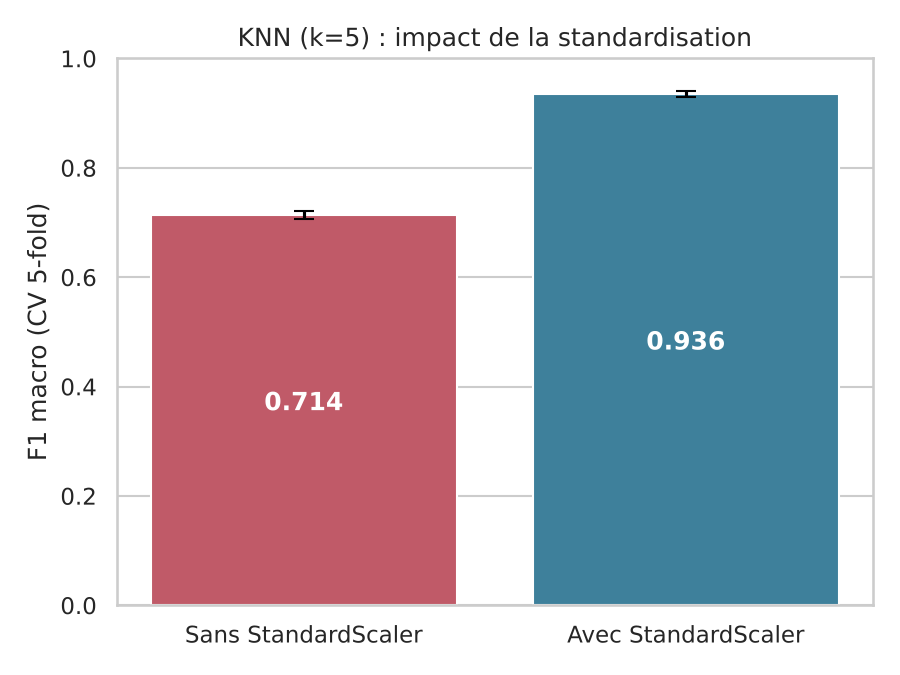

The table this chart was drawn from, first rows:
configuration, F1_macro_moyen, F1_macro_ecart_type, accuracy_moyenne, accuracy_ecart_type
Sans StandardScaler, 0.7138, 0.007888, 0.7134, 0.007616
Avec StandardScaler, 0.9355, 0.005035, 0.9232, 0.004691
